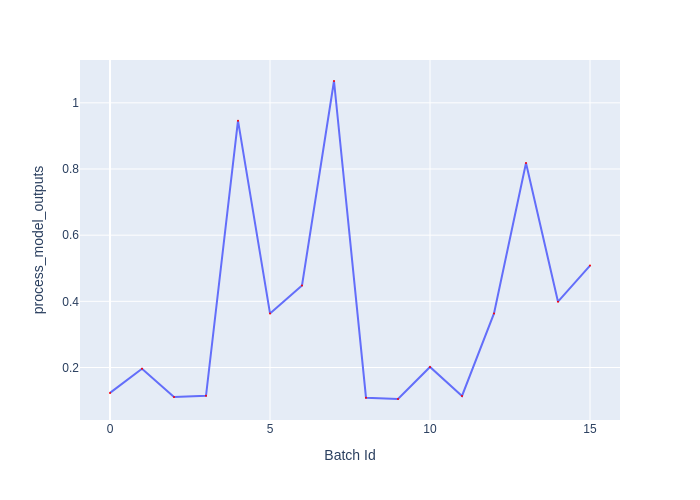

Source data for this figure (header and first rows):
Batch Id, process_model_outputs
0, 0.1232
1, 0.1964
2, 0.1112
3, 0.1145
4, 0.946
5, 0.3635
6, 0.4479
7, 1.066
8, 0.1088
9, 0.1048
10, 0.2017
11, 0.114
12, 0.3636
13, 0.818
14, 0.3989
15, 0.508
